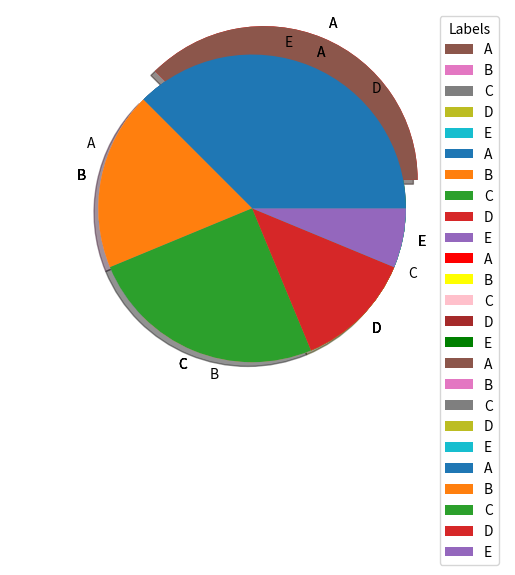

This chart was generated by the following Python code:
# Pie Charts - best used in comparing 3-6 values only.

import numpy as np
import matplotlib.pyplot as plt

# Basic

y = np.array([30, 15, 20, 10, 5])
plt.pie(y)
plt.show()

# Labels

labs = ["A", "B", "C", "D", "E"]
plt.pie(y, labels=labs)
plt.show()

# Start angle: default val = 0

plt.pie(y, labels=labs, startangle=90)
plt.show()

# Exoplode and color

colors = ["red", "yellow", "pink", "brown", "green"]
exp = [0.2, 0, 0, 0, 0]

plt.pie(y, colors=colors, labels=labs, explode=exp)
plt.show()

# shadow
plt.pie(y, labels=labs, explode=exp, shadow=True)
plt.show()

# Legend

plt.pie(y, labels=labs)
plt.legend(title="Labels")
plt.axis("equal")  # ensure it's a circle
plt.show()
